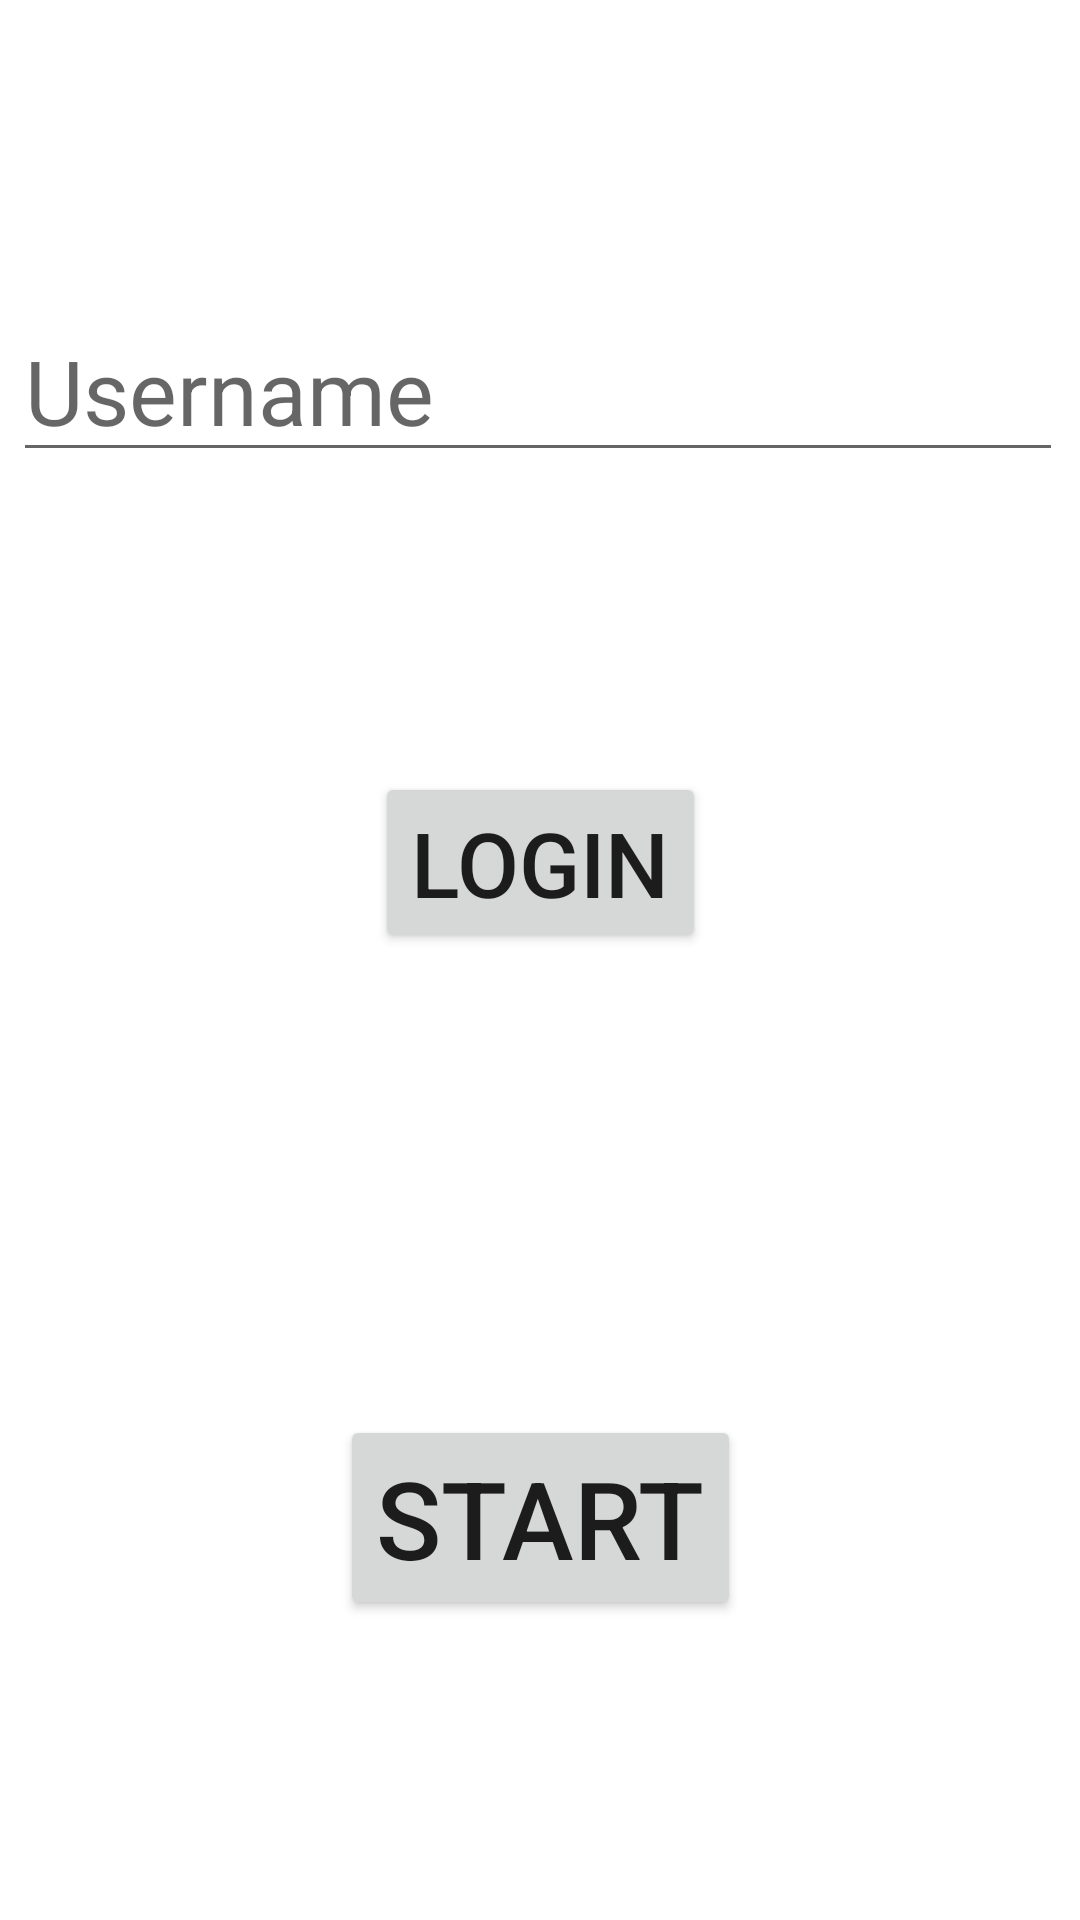

Android layout source for this screen:
<!-- AndroidManifest.xml: application theme Theme.InteractionDemo -->
<!-- res/layout/activity_main.xml -->
<?xml version="1.0" encoding="utf-8"?>
<androidx.constraintlayout.widget.ConstraintLayout xmlns:android="http://schemas.android.com/apk/res/android"
    xmlns:app="http://schemas.android.com/apk/res-auto"
    xmlns:tools="http://schemas.android.com/tools"
    android:layout_width="match_parent"
    android:layout_height="match_parent"
    tools:context=".MainActivity">

    <Button
        android:id="@+id/button"
        android:layout_width="wrap_content"
        android:layout_height="wrap_content"
        android:layout_marginStart="131dp"
        android:layout_marginLeft="131dp"
        android:layout_marginEnd="131dp"
        android:layout_marginRight="131dp"
        android:layout_marginBottom="100dp"
        android:onClick="clickNextPage"
        android:text="@string/start"
        android:textSize="36sp"
        app:layout_constraintBottom_toBottomOf="parent"
        app:layout_constraintEnd_toEndOf="parent"
        app:layout_constraintHorizontal_bias="0.504"
        app:layout_constraintStart_toStartOf="parent" />

    <EditText
        android:id="@+id/editTextUsername"
        android:layout_width="wrap_content"
        android:layout_height="wrap_content"
        android:layout_marginStart="162dp"
        android:layout_marginLeft="162dp"
        android:layout_marginTop="100dp"
        android:layout_marginEnd="158dp"
        android:layout_marginRight="158dp"
        android:autofillHints=""
        android:ems="10"
        android:hint="@string/username"
        android:inputType="textPersonName"
        android:textSize="30sp"
        app:layout_constraintEnd_toEndOf="parent"
        app:layout_constraintHorizontal_bias="0.509"
        app:layout_constraintStart_toStartOf="parent"
        app:layout_constraintTop_toTopOf="parent" />

    <Button
        android:id="@+id/Loginbutton"
        android:layout_width="wrap_content"
        android:layout_height="wrap_content"
        android:layout_marginStart="131dp"
        android:layout_marginLeft="131dp"
        android:layout_marginTop="100dp"
        android:layout_marginEnd="131dp"
        android:layout_marginRight="131dp"
        android:onClick="login"
        android:text="@string/login"
        android:textSize="30sp"
        app:layout_constraintEnd_toEndOf="parent"
        app:layout_constraintStart_toStartOf="parent"
        app:layout_constraintTop_toBottomOf="@+id/editTextUsername" />
</androidx.constraintlayout.widget.ConstraintLayout>
<!-- resources referenced by this layout -->
<resources>
  <string name="login">Login</string>
  <string name="start">Start</string>
  <string name="username">Username</string>
  <style name="Theme.InteractionDemo" parent="Theme.MaterialComponents.DayNight.DarkActionBar">
          
          <item name="colorPrimary">@color/purple_500</item>
          <item name="colorPrimaryVariant">@color/purple_700</item>
          <item name="colorOnPrimary">@color/white</item>
          
          <item name="colorSecondary">@color/teal_200</item>
          <item name="colorSecondaryVariant">@color/teal_700</item>
          <item name="colorOnSecondary">@color/black</item>
          
          <item name="android:statusBarColor" tools:targetApi="l">?attr/colorPrimaryVariant</item>
          
      </style>
  <!-- not gathered from this repository: default colours our renderer supplied (Android Studio template values) -->
  <color name="purple_500">#FF6200EE</color>
  <color name="purple_700">#FF3700B3</color>
  <color name="teal_200">#FF03DAC5</color>
  <color name="teal_700">#FF018786</color>
  <color name="black">#FF000000</color>
  <color name="white">#FFFFFFFF</color>
</resources>
